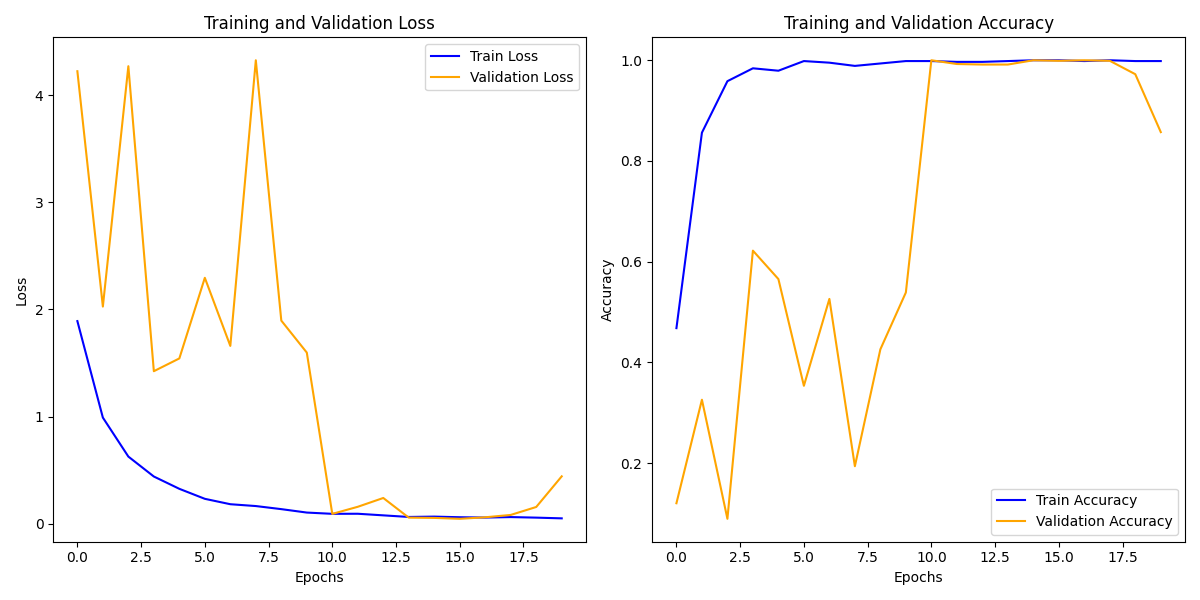

Values plotted in this chart, from the file beside it:
train_loss, train_acc, val_loss, val_acc
1.892, 0.4681, 4.224, 0.1203
0.9908, 0.8562, 2.027, 0.3259
0.6267, 0.9585, 4.271, 0.08946
0.4407, 0.984, 1.424, 0.6219
0.3258, 0.9792, 1.543, 0.5655
0.2325, 0.9984, 2.296, 0.3536
0.1821, 0.9952, 1.66, 0.5261
0.165, 0.9888, 4.327, 0.1938
0.1362, 0.9936, 1.896, 0.426
0.1042, 0.9984, 1.598, 0.5389
0.09237, 0.9984, 0.09183, 1.0
0.09305, 0.9968, 0.1581, 0.9925
0.07812, 0.9968, 0.2403, 0.9915
0.06317, 0.9984, 0.05685, 0.9915
0.06638, 1.0, 0.05428, 1.0
0.06057, 1.0, 0.04599, 0.9989
0.05747, 0.9984, 0.06009, 1.0
0.06201, 1.0, 0.08205, 0.9989
0.05686, 0.9984, 0.1562, 0.9723
0.05011, 0.9984, 0.4424, 0.8573
